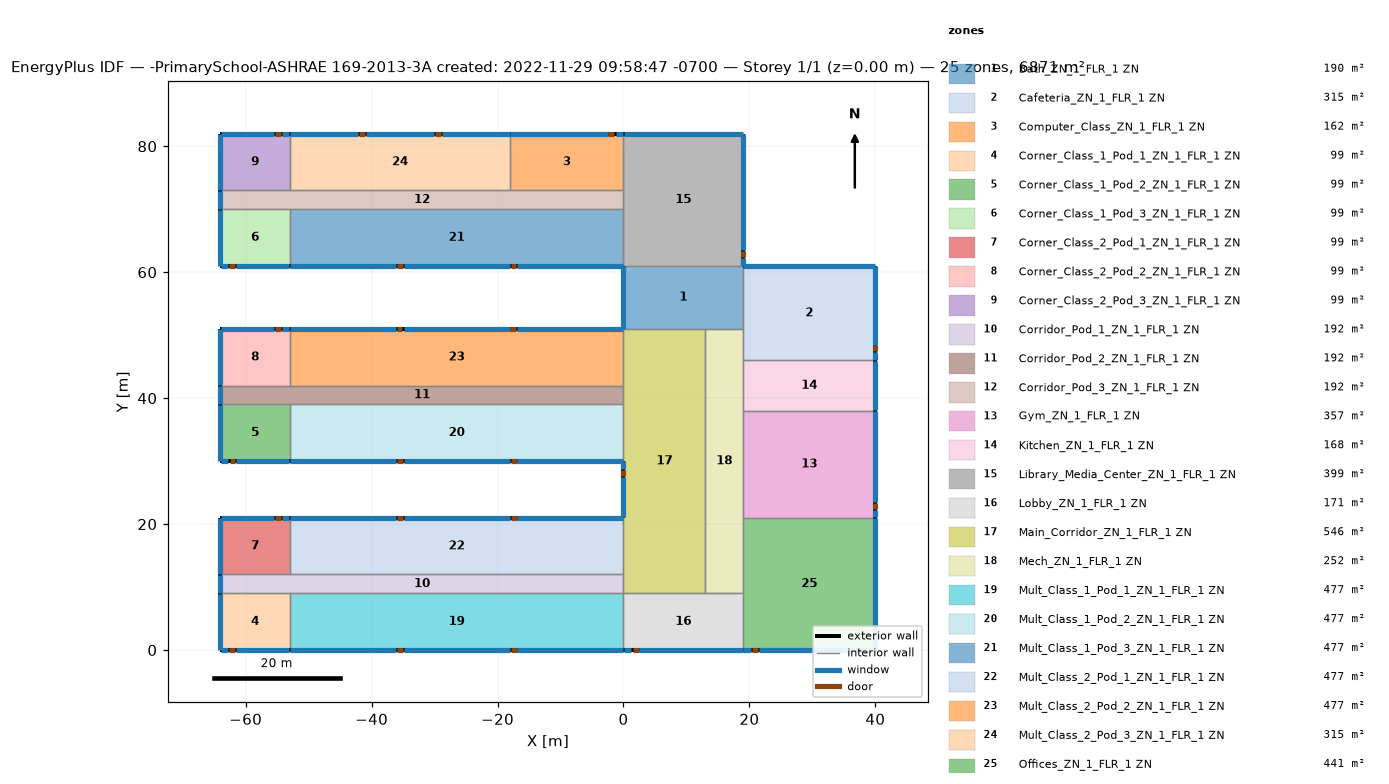
=== STOREY PLAN SPEC (per zone: floor XY polygon, exterior-wall plan segments, windows/doors) ===
zone 1: Bath_ZN_1_FLR_1 ZN  (190.0 m²)
  floor: (19.00, 61.00) (19.00, 51.00) (0.00, 51.00) (0.00, 61.00)
  exterior wall: (0.00, 61.00) – (0.00, 51.00)  [10.0 m]
    window: (0.00, 60.95) – (0.00, 51.05)  [14.0 m²]
  interior walls: 4
zone 2: Cafeteria_ZN_1_FLR_1 ZN  (315.0 m²)
  floor: (40.00, 61.00) (40.00, 46.00) (19.00, 46.00) (19.00, 61.00)
  exterior wall: (40.00, 46.00) – (40.00, 61.00)  [15.0 m]
    door: (40.00, 47.45) – (40.00, 48.37)  [2.0 m²]
    window: (40.00, 46.05) – (40.00, 47.27)  [1.9 m²]
    window: (40.00, 48.49) – (40.00, 60.95)  [19.1 m²]
  exterior wall: (40.00, 61.00) – (19.00, 61.00)  [21.0 m]
    window: (39.95, 61.00) – (19.05, 61.00)  [29.4 m²]
  interior walls: 3
zone 3: Computer_Class_ZN_1_FLR_1 ZN  (162.0 m²)
  floor: (0.00, 82.00) (0.00, 73.00) (-18.00, 73.00) (-18.00, 82.00)
  exterior wall: (0.00, 82.00) – (-18.00, 82.00)  [18.0 m]
    door: (-1.50, 82.00) – (-2.42, 82.00)  [2.0 m²]
    window: (-0.05, 82.00) – (-1.27, 82.00)  [1.8 m²]
    window: (-2.49, 82.00) – (-17.95, 82.00)  [23.4 m²]
  interior walls: 3
zone 4: Corner_Class_1_Pod_1_ZN_1_FLR_1 ZN  (99.0 m²)
  floor: (-53.00, 9.00) (-53.00, 0.00) (-64.00, 0.00) (-64.00, 9.00)
  exterior wall: (-64.00, 0.00) – (-53.00, 0.00)  [11.0 m]
    door: (-62.59, 0.00) – (-61.68, 0.00)  [2.0 m²]
    window: (-63.95, 0.00) – (-62.73, 0.00)  [1.9 m²]
    window: (-61.51, 0.00) – (-53.05, 0.00)  [13.5 m²]
  exterior wall: (-64.00, 9.00) – (-64.00, 0.00)  [9.0 m]
    window: (-64.00, 8.95) – (-64.00, 0.05)  [12.6 m²]
  interior walls: 2
zone 5: Corner_Class_1_Pod_2_ZN_1_FLR_1 ZN  (99.0 m²)
  floor: (-53.00, 39.00) (-53.00, 30.00) (-64.00, 30.00) (-64.00, 39.00)
  exterior wall: (-64.00, 30.00) – (-53.00, 30.00)  [11.0 m]
    door: (-62.53, 30.00) – (-61.62, 30.00)  [2.0 m²]
    window: (-63.95, 30.00) – (-62.73, 30.00)  [1.9 m²]
    window: (-61.51, 30.00) – (-53.05, 30.00)  [13.5 m²]
  exterior wall: (-64.00, 39.00) – (-64.00, 30.00)  [9.0 m]
    window: (-64.00, 38.95) – (-64.00, 30.05)  [12.6 m²]
  interior walls: 2
zone 6: Corner_Class_1_Pod_3_ZN_1_FLR_1 ZN  (99.0 m²)
  floor: (-53.00, 70.00) (-53.00, 61.00) (-64.00, 61.00) (-64.00, 70.00)
  exterior wall: (-64.00, 61.00) – (-53.00, 61.00)  [11.0 m]
    door: (-62.62, 61.00) – (-61.70, 61.00)  [2.0 m²]
    window: (-63.95, 61.00) – (-62.73, 61.00)  [1.9 m²]
    window: (-61.51, 61.00) – (-53.05, 61.00)  [13.5 m²]
  exterior wall: (-64.00, 70.00) – (-64.00, 61.00)  [9.0 m]
    window: (-64.00, 69.95) – (-64.00, 61.05)  [12.6 m²]
  interior walls: 2
zone 7: Corner_Class_2_Pod_1_ZN_1_FLR_1 ZN  (99.0 m²)
  floor: (-53.00, 21.00) (-53.00, 12.00) (-64.00, 12.00) (-64.00, 21.00)
  exterior wall: (-53.00, 21.00) – (-64.00, 21.00)  [11.0 m]
    door: (-54.43, 21.00) – (-55.34, 21.00)  [2.0 m²]
    window: (-53.05, 21.00) – (-54.27, 21.00)  [1.9 m²]
    window: (-55.49, 21.00) – (-63.95, 21.00)  [13.5 m²]
  exterior wall: (-64.00, 21.00) – (-64.00, 12.00)  [9.0 m]
    window: (-64.00, 20.95) – (-64.00, 12.05)  [12.6 m²]
  interior walls: 2
zone 8: Corner_Class_2_Pod_2_ZN_1_FLR_1 ZN  (99.0 m²)
  floor: (-53.00, 51.00) (-53.00, 42.00) (-64.00, 42.00) (-64.00, 51.00)
  exterior wall: (-53.00, 51.00) – (-64.00, 51.00)  [11.0 m]
    door: (-54.45, 51.00) – (-55.36, 51.00)  [2.0 m²]
    window: (-53.05, 51.00) – (-54.27, 51.00)  [1.9 m²]
    window: (-55.49, 51.00) – (-63.95, 51.00)  [13.5 m²]
  exterior wall: (-64.00, 51.00) – (-64.00, 42.00)  [9.0 m]
    window: (-64.00, 50.95) – (-64.00, 42.05)  [12.6 m²]
  interior walls: 2
zone 9: Corner_Class_2_Pod_3_ZN_1_FLR_1 ZN  (99.0 m²)
  floor: (-53.00, 82.00) (-53.00, 73.00) (-64.00, 73.00) (-64.00, 82.00)
  exterior wall: (-53.00, 82.00) – (-64.00, 82.00)  [11.0 m]
    door: (-54.44, 82.00) – (-55.36, 82.00)  [2.0 m²]
    window: (-53.05, 82.00) – (-54.27, 82.00)  [1.9 m²]
    window: (-55.52, 82.00) – (-63.95, 82.00)  [13.4 m²]
  exterior wall: (-64.00, 82.00) – (-64.00, 73.00)  [9.0 m]
    window: (-64.00, 81.95) – (-64.00, 73.05)  [12.6 m²]
  interior walls: 2
zone 10: Corridor_Pod_1_ZN_1_FLR_1 ZN  (192.0 m²)
  floor: (0.00, 12.00) (0.00, 9.00) (-64.00, 9.00) (-64.00, 12.00)
  exterior wall: (-64.00, 12.00) – (-64.00, 9.00)  [3.0 m]
    window: (-64.00, 11.95) – (-64.00, 9.05)  [4.2 m²]
  interior walls: 5
zone 11: Corridor_Pod_2_ZN_1_FLR_1 ZN  (192.0 m²)
  floor: (0.00, 42.00) (0.00, 39.00) (-64.00, 39.00) (-64.00, 42.00)
  exterior wall: (-64.00, 42.00) – (-64.00, 39.00)  [3.0 m]
    window: (-64.00, 41.95) – (-64.00, 39.05)  [4.2 m²]
  interior walls: 5
zone 12: Corridor_Pod_3_ZN_1_FLR_1 ZN  (192.0 m²)
  floor: (0.00, 73.00) (0.00, 70.00) (-64.00, 70.00) (-64.00, 73.00)
  exterior wall: (-64.00, 73.00) – (-64.00, 70.00)  [3.0 m]
    window: (-64.00, 72.95) – (-64.00, 70.05)  [4.2 m²]
  interior walls: 6
zone 13: Gym_ZN_1_FLR_1 ZN  (357.0 m²)
  floor: (40.00, 38.00) (40.00, 21.00) (19.00, 21.00) (19.00, 38.00)
  exterior wall: (40.00, 21.00) – (40.00, 38.00)  [17.0 m]
    door: (40.00, 22.38) – (40.00, 23.30)  [2.0 m²]
    window: (40.00, 21.05) – (40.00, 22.27)  [1.9 m²]
    window: (40.00, 23.49) – (40.00, 37.95)  [21.9 m²]
  interior walls: 3
zone 14: Kitchen_ZN_1_FLR_1 ZN  (168.0 m²)
  floor: (40.00, 46.00) (40.00, 38.00) (19.00, 38.00) (19.00, 46.00)
  exterior wall: (40.00, 38.00) – (40.00, 46.00)  [8.0 m]
    window: (40.00, 38.05) – (40.00, 45.95)  [11.2 m²]
  interior walls: 3
zone 15: Library_Media_Center_ZN_1_FLR_1 ZN  (399.0 m²)
  floor: (19.00, 82.00) (19.00, 61.00) (0.00, 61.00) (0.00, 82.00)
  exterior wall: (19.00, 61.00) – (19.00, 82.00)  [21.0 m]
    door: (19.00, 62.40) – (19.00, 63.31)  [2.0 m²]
    window: (19.00, 61.05) – (19.00, 62.27)  [1.8 m²]
    window: (19.00, 63.49) – (19.00, 81.95)  [27.6 m²]
  exterior wall: (19.00, 82.00) – (0.00, 82.00)  [19.0 m]
    window: (18.95, 82.00) – (0.05, 82.00)  [26.6 m²]
  interior walls: 4
zone 16: Lobby_ZN_1_FLR_1 ZN  (171.0 m²)
  floor: (19.00, 9.00) (19.00, 0.00) (0.00, 0.00) (0.00, 9.00)
  exterior wall: (0.00, 0.00) – (19.00, 0.00)  [19.0 m]
    door: (1.50, 0.00) – (2.41, 0.00)  [2.0 m²]
    window: (0.05, 0.00) – (1.27, 0.00)  [1.8 m²]
    window: (2.49, 0.00) – (18.95, 0.00)  [24.8 m²]
  interior walls: 4
zone 17: Main_Corridor_ZN_1_FLR_1 ZN  (546.0 m²)
  floor: (13.00, 51.00) (13.00, 9.00) (0.00, 9.00) (0.00, 51.00)
  exterior wall: (0.00, 30.00) – (0.00, 21.00)  [9.0 m]
    door: (0.00, 28.58) – (0.00, 27.67)  [2.0 m²]
    window: (0.00, 29.95) – (0.00, 28.73)  [2.0 m²]
    window: (0.00, 27.51) – (0.00, 21.05)  [10.6 m²]
  interior walls: 8
zone 18: Mech_ZN_1_FLR_1 ZN  (252.0 m²)
  floor: (19.00, 51.00) (19.00, 9.00) (13.00, 9.00) (13.00, 51.00)
  interior walls: 7
zone 19: Mult_Class_1_Pod_1_ZN_1_FLR_1 ZN  (477.0 m²)
  floor: (0.00, 9.00) (0.00, 0.00) (-53.00, 0.00) (-53.00, 9.00)
  exterior wall: (-53.00, 0.00) – (0.00, 0.00)  [53.0 m]
    door: (-35.94, 0.00) – (-35.02, 0.00)  [2.0 m²]
    door: (-17.88, 0.00) – (-16.97, 0.00)  [2.0 m²]
    window: (-52.95, 0.00) – (-36.13, 0.00)  [24.7 m²]
    window: (-34.91, 0.00) – (-18.09, 0.00)  [24.7 m²]
    window: (-16.87, 0.00) – (-0.05, 0.00)  [24.7 m²]
  interior walls: 3
zone 20: Mult_Class_1_Pod_2_ZN_1_FLR_1 ZN  (477.0 m²)
  floor: (0.00, 39.00) (0.00, 30.00) (-53.00, 30.00) (-53.00, 39.00)
  exterior wall: (-53.00, 30.00) – (0.00, 30.00)  [53.0 m]
    door: (-35.94, 30.00) – (-35.03, 30.00)  [2.0 m²]
    door: (-17.89, 30.00) – (-16.98, 30.00)  [2.0 m²]
    window: (-52.95, 30.00) – (-36.13, 30.00)  [24.7 m²]
    window: (-34.91, 30.00) – (-18.09, 30.00)  [24.7 m²]
    window: (-16.87, 30.00) – (-0.05, 30.00)  [24.7 m²]
  interior walls: 3
zone 21: Mult_Class_1_Pod_3_ZN_1_FLR_1 ZN  (477.0 m²)
  floor: (0.00, 70.00) (0.00, 61.00) (-53.00, 61.00) (-53.00, 70.00)
  exterior wall: (-53.00, 61.00) – (0.00, 61.00)  [53.0 m]
    door: (-35.96, 61.00) – (-35.05, 61.00)  [2.0 m²]
    door: (-17.92, 61.00) – (-17.01, 61.00)  [2.0 m²]
    window: (-52.95, 61.00) – (-36.13, 61.00)  [24.7 m²]
    window: (-34.91, 61.00) – (-18.09, 61.00)  [24.7 m²]
    window: (-16.87, 61.00) – (-0.05, 61.00)  [24.7 m²]
  interior walls: 3
zone 22: Mult_Class_2_Pod_1_ZN_1_FLR_1 ZN  (477.0 m²)
  floor: (0.00, 21.00) (0.00, 12.00) (-53.00, 12.00) (-53.00, 21.00)
  exterior wall: (0.00, 21.00) – (-53.00, 21.00)  [53.0 m]
    door: (-16.98, 21.00) – (-17.89, 21.00)  [2.0 m²]
    door: (-35.09, 21.00) – (-36.01, 21.00)  [2.0 m²]
    window: (-0.05, 21.00) – (-16.87, 21.00)  [24.7 m²]
    window: (-18.09, 21.00) – (-34.91, 21.00)  [24.7 m²]
    window: (-36.13, 21.00) – (-52.95, 21.00)  [24.7 m²]
  interior walls: 3
zone 23: Mult_Class_2_Pod_2_ZN_1_FLR_1 ZN  (477.0 m²)
  floor: (0.00, 51.00) (0.00, 42.00) (-53.00, 42.00) (-53.00, 51.00)
  exterior wall: (0.00, 51.00) – (-53.00, 51.00)  [53.0 m]
    door: (-17.05, 51.00) – (-17.96, 51.00)  [2.0 m²]
    door: (-35.11, 51.00) – (-36.02, 51.00)  [2.0 m²]
    window: (-0.05, 51.00) – (-16.87, 51.00)  [24.7 m²]
    window: (-18.09, 51.00) – (-34.91, 51.00)  [24.7 m²]
    window: (-36.13, 51.00) – (-52.95, 51.00)  [24.7 m²]
  interior walls: 3
zone 24: Mult_Class_2_Pod_3_ZN_1_FLR_1 ZN  (315.0 m²)
  floor: (-18.00, 82.00) (-18.00, 73.00) (-53.00, 73.00) (-53.00, 82.00)
  exterior wall: (-18.00, 82.00) – (-53.00, 82.00)  [35.0 m]
    door: (-29.00, 82.00) – (-29.92, 82.00)  [2.0 m²]
    door: (-41.09, 82.00) – (-42.01, 82.00)  [2.0 m²]
    window: (-18.05, 82.00) – (-28.87, 82.00)  [16.3 m²]
    window: (-30.09, 82.00) – (-40.91, 82.00)  [16.3 m²]
    window: (-42.13, 82.00) – (-52.95, 82.00)  [16.3 m²]
  interior walls: 3
zone 25: Offices_ZN_1_FLR_1 ZN  (441.0 m²)
  floor: (40.00, 21.00) (40.00, 0.00) (19.00, 0.00) (19.00, 21.00)
  exterior wall: (19.00, 0.00) – (40.00, 0.00)  [21.0 m]
    door: (20.39, 0.00) – (21.30, 0.00)  [2.0 m²]
    window: (19.05, 0.00) – (20.27, 0.00)  [1.8 m²]
    window: (21.49, 0.00) – (39.95, 0.00)  [27.6 m²]
  exterior wall: (40.00, 0.00) – (40.00, 21.00)  [21.0 m]
    window: (40.00, 0.05) – (40.00, 20.95)  [29.4 m²]
  interior walls: 3

=== DERIVED (storey summary) ===
Building: -PrimarySchool-ASHRAE 169-2013-3A created: 2022-11-29 09:58:47 -0700
Storey: 1 of 1  (floor level z = 0.00 m)
Storey gross floor area: 6871.0 m²
Zones on this storey: 25
  - Bath_ZN_1_FLR_1 ZN: floor 190.0 m²; exterior wall 10.0 m (40.0 m²); 1 window(s) 14.0 m²; WWR 35.0%
  - Cafeteria_ZN_1_FLR_1 ZN: floor 315.0 m²; exterior wall 36.0 m (144.0 m²); 3 window(s) 50.4 m²; WWR 35.0%; 1 door(s)
  - Computer_Class_ZN_1_FLR_1 ZN: floor 162.0 m²; exterior wall 18.0 m (72.0 m²); 2 window(s) 25.2 m²; WWR 35.0%; 1 door(s)
  - Corner_Class_1_Pod_1_ZN_1_FLR_1 ZN: floor 99.0 m²; exterior wall 20.0 m (80.0 m²); 3 window(s) 28.0 m²; WWR 35.0%; 1 door(s)
  - Corner_Class_1_Pod_2_ZN_1_FLR_1 ZN: floor 99.0 m²; exterior wall 20.0 m (80.0 m²); 3 window(s) 28.0 m²; WWR 35.0%; 1 door(s)
  - Corner_Class_1_Pod_3_ZN_1_FLR_1 ZN: floor 99.0 m²; exterior wall 20.0 m (80.0 m²); 3 window(s) 28.0 m²; WWR 35.0%; 1 door(s)
  - Corner_Class_2_Pod_1_ZN_1_FLR_1 ZN: floor 99.0 m²; exterior wall 20.0 m (80.0 m²); 3 window(s) 28.0 m²; WWR 35.0%; 1 door(s)
  - Corner_Class_2_Pod_2_ZN_1_FLR_1 ZN: floor 99.0 m²; exterior wall 20.0 m (80.0 m²); 3 window(s) 28.0 m²; WWR 35.0%; 1 door(s)
  - Corner_Class_2_Pod_3_ZN_1_FLR_1 ZN: floor 99.0 m²; exterior wall 20.0 m (80.0 m²); 3 window(s) 27.9 m²; WWR 34.9%; 1 door(s)
  - Corridor_Pod_1_ZN_1_FLR_1 ZN: floor 192.0 m²; exterior wall 3.0 m (12.0 m²); 1 window(s) 4.2 m²; WWR 35.0%
  - Corridor_Pod_2_ZN_1_FLR_1 ZN: floor 192.0 m²; exterior wall 3.0 m (12.0 m²); 1 window(s) 4.2 m²; WWR 35.0%
  - Corridor_Pod_3_ZN_1_FLR_1 ZN: floor 192.0 m²; exterior wall 3.0 m (12.0 m²); 1 window(s) 4.2 m²; WWR 35.0%
  - Gym_ZN_1_FLR_1 ZN: floor 357.0 m²; exterior wall 17.0 m (68.0 m²); 2 window(s) 23.8 m²; WWR 35.0%; 1 door(s)
  - Kitchen_ZN_1_FLR_1 ZN: floor 168.0 m²; exterior wall 8.0 m (32.0 m²); 1 window(s) 11.2 m²; WWR 35.0%
  - Library_Media_Center_ZN_1_FLR_1 ZN: floor 399.0 m²; exterior wall 40.0 m (160.0 m²); 3 window(s) 56.0 m²; WWR 35.0%; 1 door(s)
  - Lobby_ZN_1_FLR_1 ZN: floor 171.0 m²; exterior wall 19.0 m (76.0 m²); 2 window(s) 26.6 m²; WWR 35.0%; 1 door(s)
  - Main_Corridor_ZN_1_FLR_1 ZN: floor 546.0 m²; exterior wall 9.0 m (36.0 m²); 2 window(s) 12.6 m²; WWR 35.0%; 1 door(s)
  - Mech_ZN_1_FLR_1 ZN: floor 252.0 m²
  - Mult_Class_1_Pod_1_ZN_1_FLR_1 ZN: floor 477.0 m²; exterior wall 53.0 m (212.0 m²); 3 window(s) 74.2 m²; WWR 35.0%; 2 door(s)
  - Mult_Class_1_Pod_2_ZN_1_FLR_1 ZN: floor 477.0 m²; exterior wall 53.0 m (212.0 m²); 3 window(s) 74.2 m²; WWR 35.0%; 2 door(s)
  - Mult_Class_1_Pod_3_ZN_1_FLR_1 ZN: floor 477.0 m²; exterior wall 53.0 m (212.0 m²); 3 window(s) 74.2 m²; WWR 35.0%; 2 door(s)
  - Mult_Class_2_Pod_1_ZN_1_FLR_1 ZN: floor 477.0 m²; exterior wall 53.0 m (212.0 m²); 3 window(s) 74.2 m²; WWR 35.0%; 2 door(s)
  - Mult_Class_2_Pod_2_ZN_1_FLR_1 ZN: floor 477.0 m²; exterior wall 53.0 m (212.0 m²); 3 window(s) 74.2 m²; WWR 35.0%; 2 door(s)
  - Mult_Class_2_Pod_3_ZN_1_FLR_1 ZN: floor 315.0 m²; exterior wall 35.0 m (140.0 m²); 3 window(s) 49.0 m²; WWR 35.0%; 2 door(s)
  - Offices_ZN_1_FLR_1 ZN: floor 441.0 m²; exterior wall 42.0 m (168.0 m²); 3 window(s) 58.8 m²; WWR 35.0%; 1 door(s)
Zone adjacency (shared interzone walls):
  - Bath_ZN_1_FLR_1 ZN ↔ Cafeteria_ZN_1_FLR_1 ZN
  - Bath_ZN_1_FLR_1 ZN ↔ Library_Media_Center_ZN_1_FLR_1 ZN
  - Bath_ZN_1_FLR_1 ZN ↔ Main_Corridor_ZN_1_FLR_1 ZN
  - Bath_ZN_1_FLR_1 ZN ↔ Mech_ZN_1_FLR_1 ZN
  - Cafeteria_ZN_1_FLR_1 ZN ↔ Kitchen_ZN_1_FLR_1 ZN
  - Cafeteria_ZN_1_FLR_1 ZN ↔ Mech_ZN_1_FLR_1 ZN
  - Computer_Class_ZN_1_FLR_1 ZN ↔ Corridor_Pod_3_ZN_1_FLR_1 ZN
  - Computer_Class_ZN_1_FLR_1 ZN ↔ Library_Media_Center_ZN_1_FLR_1 ZN
  - Computer_Class_ZN_1_FLR_1 ZN ↔ Mult_Class_2_Pod_3_ZN_1_FLR_1 ZN
  - Corner_Class_1_Pod_1_ZN_1_FLR_1 ZN ↔ Corridor_Pod_1_ZN_1_FLR_1 ZN
  - Corner_Class_1_Pod_1_ZN_1_FLR_1 ZN ↔ Mult_Class_1_Pod_1_ZN_1_FLR_1 ZN
  - Corner_Class_1_Pod_2_ZN_1_FLR_1 ZN ↔ Corridor_Pod_2_ZN_1_FLR_1 ZN
  - Corner_Class_1_Pod_2_ZN_1_FLR_1 ZN ↔ Mult_Class_1_Pod_2_ZN_1_FLR_1 ZN
  - Corner_Class_1_Pod_3_ZN_1_FLR_1 ZN ↔ Corridor_Pod_3_ZN_1_FLR_1 ZN
  - Corner_Class_1_Pod_3_ZN_1_FLR_1 ZN ↔ Mult_Class_1_Pod_3_ZN_1_FLR_1 ZN
  - Corner_Class_2_Pod_1_ZN_1_FLR_1 ZN ↔ Corridor_Pod_1_ZN_1_FLR_1 ZN
  - Corner_Class_2_Pod_1_ZN_1_FLR_1 ZN ↔ Mult_Class_2_Pod_1_ZN_1_FLR_1 ZN
  - Corner_Class_2_Pod_2_ZN_1_FLR_1 ZN ↔ Corridor_Pod_2_ZN_1_FLR_1 ZN
  - Corner_Class_2_Pod_2_ZN_1_FLR_1 ZN ↔ Mult_Class_2_Pod_2_ZN_1_FLR_1 ZN
  - Corner_Class_2_Pod_3_ZN_1_FLR_1 ZN ↔ Corridor_Pod_3_ZN_1_FLR_1 ZN
  - Corner_Class_2_Pod_3_ZN_1_FLR_1 ZN ↔ Mult_Class_2_Pod_3_ZN_1_FLR_1 ZN
  - Corridor_Pod_1_ZN_1_FLR_1 ZN ↔ Main_Corridor_ZN_1_FLR_1 ZN
  - Corridor_Pod_1_ZN_1_FLR_1 ZN ↔ Mult_Class_1_Pod_1_ZN_1_FLR_1 ZN
  - Corridor_Pod_1_ZN_1_FLR_1 ZN ↔ Mult_Class_2_Pod_1_ZN_1_FLR_1 ZN
  - Corridor_Pod_2_ZN_1_FLR_1 ZN ↔ Main_Corridor_ZN_1_FLR_1 ZN
  - Corridor_Pod_2_ZN_1_FLR_1 ZN ↔ Mult_Class_1_Pod_2_ZN_1_FLR_1 ZN
  - Corridor_Pod_2_ZN_1_FLR_1 ZN ↔ Mult_Class_2_Pod_2_ZN_1_FLR_1 ZN
  - Corridor_Pod_3_ZN_1_FLR_1 ZN ↔ Library_Media_Center_ZN_1_FLR_1 ZN
  - Corridor_Pod_3_ZN_1_FLR_1 ZN ↔ Mult_Class_1_Pod_3_ZN_1_FLR_1 ZN
  - Corridor_Pod_3_ZN_1_FLR_1 ZN ↔ Mult_Class_2_Pod_3_ZN_1_FLR_1 ZN
  - Gym_ZN_1_FLR_1 ZN ↔ Kitchen_ZN_1_FLR_1 ZN
  - Gym_ZN_1_FLR_1 ZN ↔ Mech_ZN_1_FLR_1 ZN
  - Gym_ZN_1_FLR_1 ZN ↔ Offices_ZN_1_FLR_1 ZN
  - Kitchen_ZN_1_FLR_1 ZN ↔ Mech_ZN_1_FLR_1 ZN
  - Library_Media_Center_ZN_1_FLR_1 ZN ↔ Mult_Class_1_Pod_3_ZN_1_FLR_1 ZN
  - Lobby_ZN_1_FLR_1 ZN ↔ Main_Corridor_ZN_1_FLR_1 ZN
  - Lobby_ZN_1_FLR_1 ZN ↔ Mech_ZN_1_FLR_1 ZN
  - Lobby_ZN_1_FLR_1 ZN ↔ Mult_Class_1_Pod_1_ZN_1_FLR_1 ZN
  - Lobby_ZN_1_FLR_1 ZN ↔ Offices_ZN_1_FLR_1 ZN
  - Main_Corridor_ZN_1_FLR_1 ZN ↔ Mech_ZN_1_FLR_1 ZN
  - Main_Corridor_ZN_1_FLR_1 ZN ↔ Mult_Class_1_Pod_2_ZN_1_FLR_1 ZN
  - Main_Corridor_ZN_1_FLR_1 ZN ↔ Mult_Class_2_Pod_1_ZN_1_FLR_1 ZN
  - Main_Corridor_ZN_1_FLR_1 ZN ↔ Mult_Class_2_Pod_2_ZN_1_FLR_1 ZN
  - Mech_ZN_1_FLR_1 ZN ↔ Offices_ZN_1_FLR_1 ZN